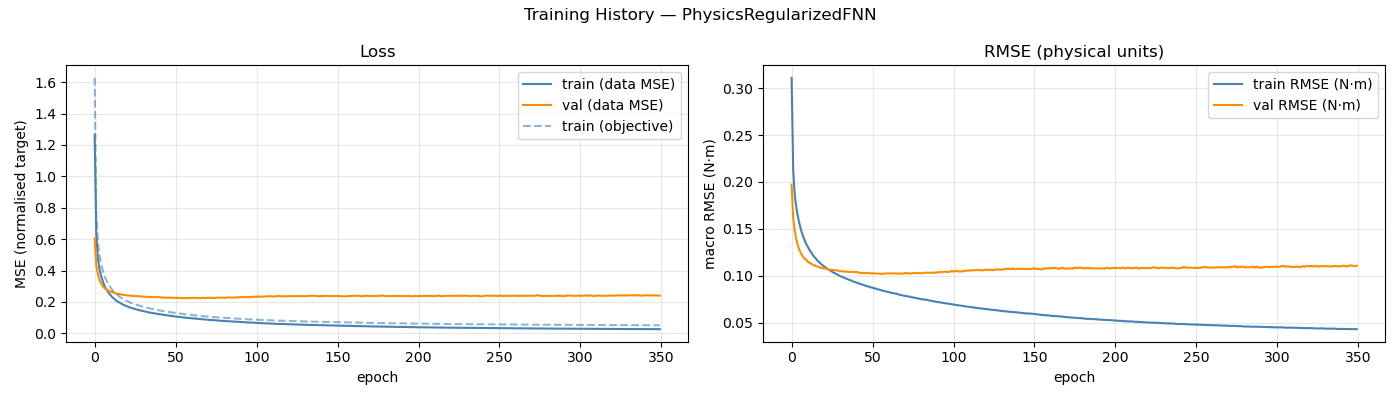

Source data for this figure (header and first rows):
epoch, train_loss, val_loss, train_rmse, val_rmse, train_loss_obj
1, 1.266, 0.6046, 0.3109, 0.197, 1.627
2, 0.6288, 0.4314, 0.2122, 0.1615, 0.7625
3, 0.4781, 0.3765, 0.1851, 0.1472, 0.5784
4, 0.4115, 0.3402, 0.172, 0.138, 0.4986
5, 0.365, 0.3173, 0.162, 0.1316, 0.4415
6, 0.3326, 0.3011, 0.1545, 0.1267, 0.4022
7, 0.3046, 0.2896, 0.1478, 0.1231, 0.3678
8, 0.2854, 0.2806, 0.1428, 0.1204, 0.3438
9, 0.2681, 0.2746, 0.1381, 0.1181, 0.3225
10, 0.2527, 0.2702, 0.1339, 0.1171, 0.3035
11, 0.2411, 0.2642, 0.1309, 0.1148, 0.2899
12, 0.229, 0.2621, 0.1276, 0.114, 0.2753
13, 0.2207, 0.2586, 0.1251, 0.113, 0.2649
14, 0.211, 0.2546, 0.1224, 0.1118, 0.2533
15, 0.204, 0.2527, 0.1201, 0.1111, 0.2445
16, 0.1979, 0.2502, 0.1183, 0.1104, 0.2371
17, 0.1911, 0.2486, 0.116, 0.1097, 0.2286
18, 0.1863, 0.2461, 0.1146, 0.1093, 0.2228
19, 0.1804, 0.245, 0.1127, 0.1085, 0.2159
20, 0.1766, 0.2438, 0.1115, 0.1082, 0.2112
21, 0.1723, 0.242, 0.11, 0.1078, 0.2057
22, 0.1684, 0.241, 0.1089, 0.1076, 0.2015
23, 0.1639, 0.2402, 0.1074, 0.1072, 0.1959
24, 0.1609, 0.2392, 0.1063, 0.1067, 0.1923
25, 0.1578, 0.238, 0.1052, 0.1062, 0.1884
26, 0.155, 0.2378, 0.1043, 0.1063, 0.185
27, 0.1517, 0.2375, 0.1033, 0.1062, 0.1814
28, 0.1493, 0.2361, 0.1023, 0.1057, 0.1781
29, 0.1463, 0.2352, 0.1014, 0.1057, 0.1748
30, 0.1443, 0.2346, 0.1006, 0.1053, 0.1721
31, 0.1415, 0.2336, 0.09959, 0.105, 0.1689
32, 0.1394, 0.2332, 0.09899, 0.1046, 0.1665
33, 0.1375, 0.2327, 0.09819, 0.1045, 0.1642
34, 0.1344, 0.2326, 0.09735, 0.1046, 0.161
35, 0.1327, 0.232, 0.09666, 0.1044, 0.1587
36, 0.1313, 0.2306, 0.096, 0.104, 0.1569
37, 0.1293, 0.2304, 0.09533, 0.1041, 0.1547
38, 0.1273, 0.2308, 0.09478, 0.104, 0.1525
39, 0.125, 0.2314, 0.09379, 0.1042, 0.1497
40, 0.1237, 0.2303, 0.09339, 0.1038, 0.1483
41, 0.1217, 0.2308, 0.09273, 0.104, 0.1462
42, 0.1206, 0.2298, 0.09213, 0.1037, 0.1446
43, 0.1186, 0.2275, 0.09142, 0.1031, 0.1422
44, 0.1172, 0.2277, 0.09094, 0.103, 0.1406
45, 0.116, 0.2274, 0.09051, 0.1031, 0.1394
46, 0.1146, 0.2267, 0.08997, 0.1027, 0.1379
47, 0.1126, 0.2278, 0.08906, 0.1031, 0.1353
48, 0.1118, 0.2269, 0.0887, 0.103, 0.1343
49, 0.1104, 0.2263, 0.08828, 0.1027, 0.1329
50, 0.1085, 0.2266, 0.08757, 0.1025, 0.1308
51, 0.1079, 0.2256, 0.08728, 0.1025, 0.13
52, 0.106, 0.2265, 0.08653, 0.1026, 0.1278
53, 0.1052, 0.2249, 0.08634, 0.1023, 0.1272
54, 0.1037, 0.224, 0.08558, 0.1023, 0.1254
55, 0.103, 0.2254, 0.08525, 0.1024, 0.1245
56, 0.1014, 0.2245, 0.08471, 0.102, 0.1228
57, 0.09996, 0.2235, 0.08414, 0.1018, 0.1213
58, 0.09923, 0.225, 0.08392, 0.1023, 0.1204
59, 0.09791, 0.2254, 0.08333, 0.1025, 0.1191
60, 0.0971, 0.2264, 0.0829, 0.1023, 0.118
... 290 more rows
